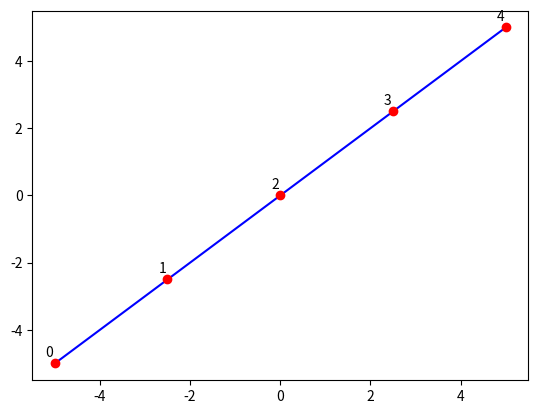

Python code for this plot: (Note: this script raises an exception after producing the figure.)
import matplotlib.pyplot as plt
import numpy as np
import random
from math import inf

max_num = 5

class Topology:
    def __init__(self, num):
        self.num = num
        self.points = []
        self.build(num)
        
    def dist(self, i, j):
        dist = ((self.points[i][0] - self.points[j][0])**2 + (self.points[i][1] - self.points[j][1])**2)**0.5
        return round(dist, 5)
    
    def build(self, num):
        pass


def buildRing(num):
    points = []
    angles = np.linspace(np.pi / 2, 2 * np.pi+np.pi/2 , num, endpoint=False)
    for a in angles:
        x = max_num * np.cos(a)
        y = max_num * np.sin(a)
        points.append([x, y])
    return points


class TopologyLine(Topology):
    def build(self, num):
        coords = np.linspace(-max_num, max_num, num)
        for coord in coords:
            self.points.append([coord, coord])

    def deleteMid(self):
        del self.points[int(self.num / 2)]

class TopologyRing(Topology):
    def build(self, num):
        self.points = buildRing(num)

    def deleteMid(self):
        del self.points[int(self.num / 2)]
    
class TopologyStar(Topology):
    def build(self, num):
        self.points = buildRing(num-1)
        self.points.append([0,0])

    def deleteMid(self):
        self.points.pop()
    

class Network():
    def __init__(self, topology, communication_rad):
        self.topology = topology
        self.communication_rad = communication_rad
        self.communication = []
        self.build_communication()

    def build_communication(self):
        points = self.topology.points
        for i in range(len(points)):
            for j in range(i + 1, len(points)):
                if self.topology.dist(i, j) <= self.communication_rad:
                    self.communication.append([i, j])
        print(self.communication)

    def draw(self, label, img_save_dst):
        points = self.topology.points
        for c in self.communication:
            p1 = points[c[0]]
            p2 = points[c[1]]
            plt.plot([p1[0], p2[0]], [p1[1], p2[1]], color='blue')
        for i in range(len(points)):
            plt.plot(points[i][0], points[i][1], 'o', color='red')
            plt.annotate(str(i), (points[i][0] - 0.2, points[i][1] + 0.2))
        plt.savefig(img_save_dst + label + '.png')
        plt.clf()

    def OSPF(self):
        all_path=[]
        for start_point in range(len(self.topology.points)):
            distances = [inf for i in range(len(self.topology.points))]
            distances[start_point] = 0
            visited = [False for i in range(len(self.topology.points))]
            path = [[] for i in range(len(self.topology.points))]
            vertex = [[start_point, 0]]
            while len(vertex)>0:
                min_dist = inf
                min_vert = -1
                for i in range(len(vertex)):
                    v = vertex[i]
                    if v[1] < min_dist:
                        min_dist = v[1]
                        min_vert = v[0]
                        min_idx = i
                del vertex[min_idx]
                if visited[min_vert]:
                    continue
                visited[min_vert] = True
                for c in self.communication:
                    if c[0] == min_vert or c[1] == min_vert:
                        w = c[1] if c[0] == min_vert else c[0]
                        dist = self.topology.dist(c[0], c[1])
                        if  distances[w] > distances[min_vert] + dist: 
                            distances[w] = distances[min_vert] + dist
                            vertex.append([w, distances[w]])
                            path[w] = path[min_vert] + [min_vert]
            for i in range(len(path)):
                if distances[i] < inf:
                    path[i].append(i)
            all_path.append(path)

        for i in range(len(self.topology.points)):
            for ap in all_path:
                print(ap[i])
            print('\n')
        

def start(topology, rad, delete_one):
    img_save_dst = "./report/img/"
    label = topology.__class__.__name__

    if delete_one:
        topology.deleteMid()
        label += ' corrupted'
    net = Network(topology, rad)
    net.OSPF()
    net.draw(label, img_save_dst)


if __name__ == '__main__':
    topology = [TopologyLine(5), TopologyRing(5), TopologyStar(5)]
    rad = [5, 6, 5]

    for delete_one in [False, True]:
        for i in range(len(topology)):
            start(topology[i], rad[i], delete_one)